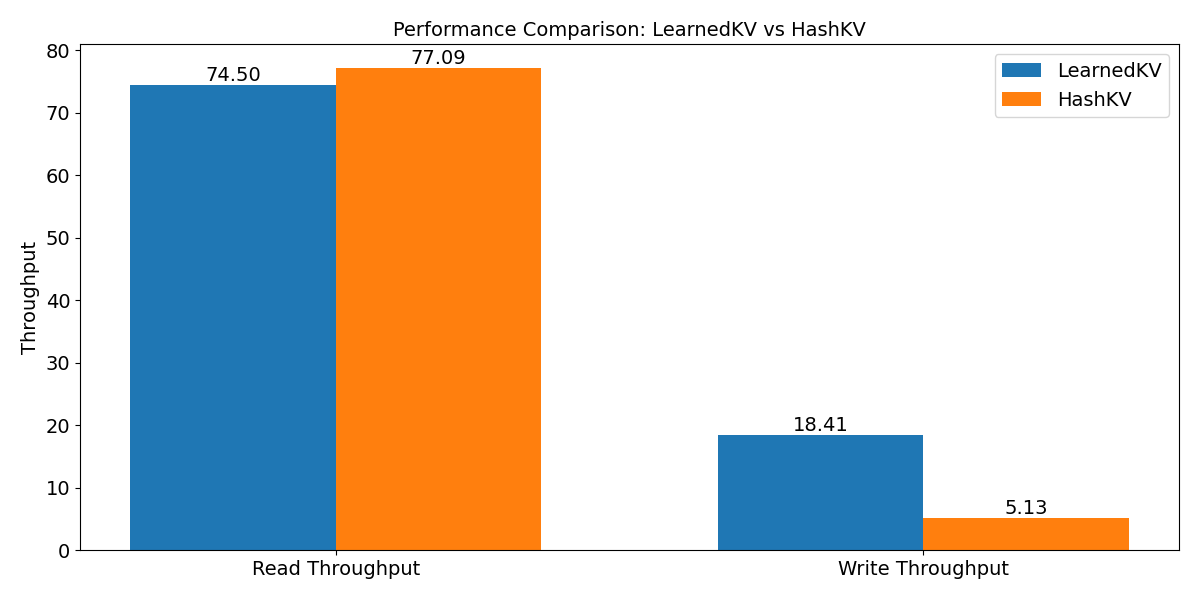

Data behind this chart, as committed beside it:
index_type, write_throughput, read_throughput
LearnedKV, 18.41, 74.5
HashKV, 5.13, 77.09
